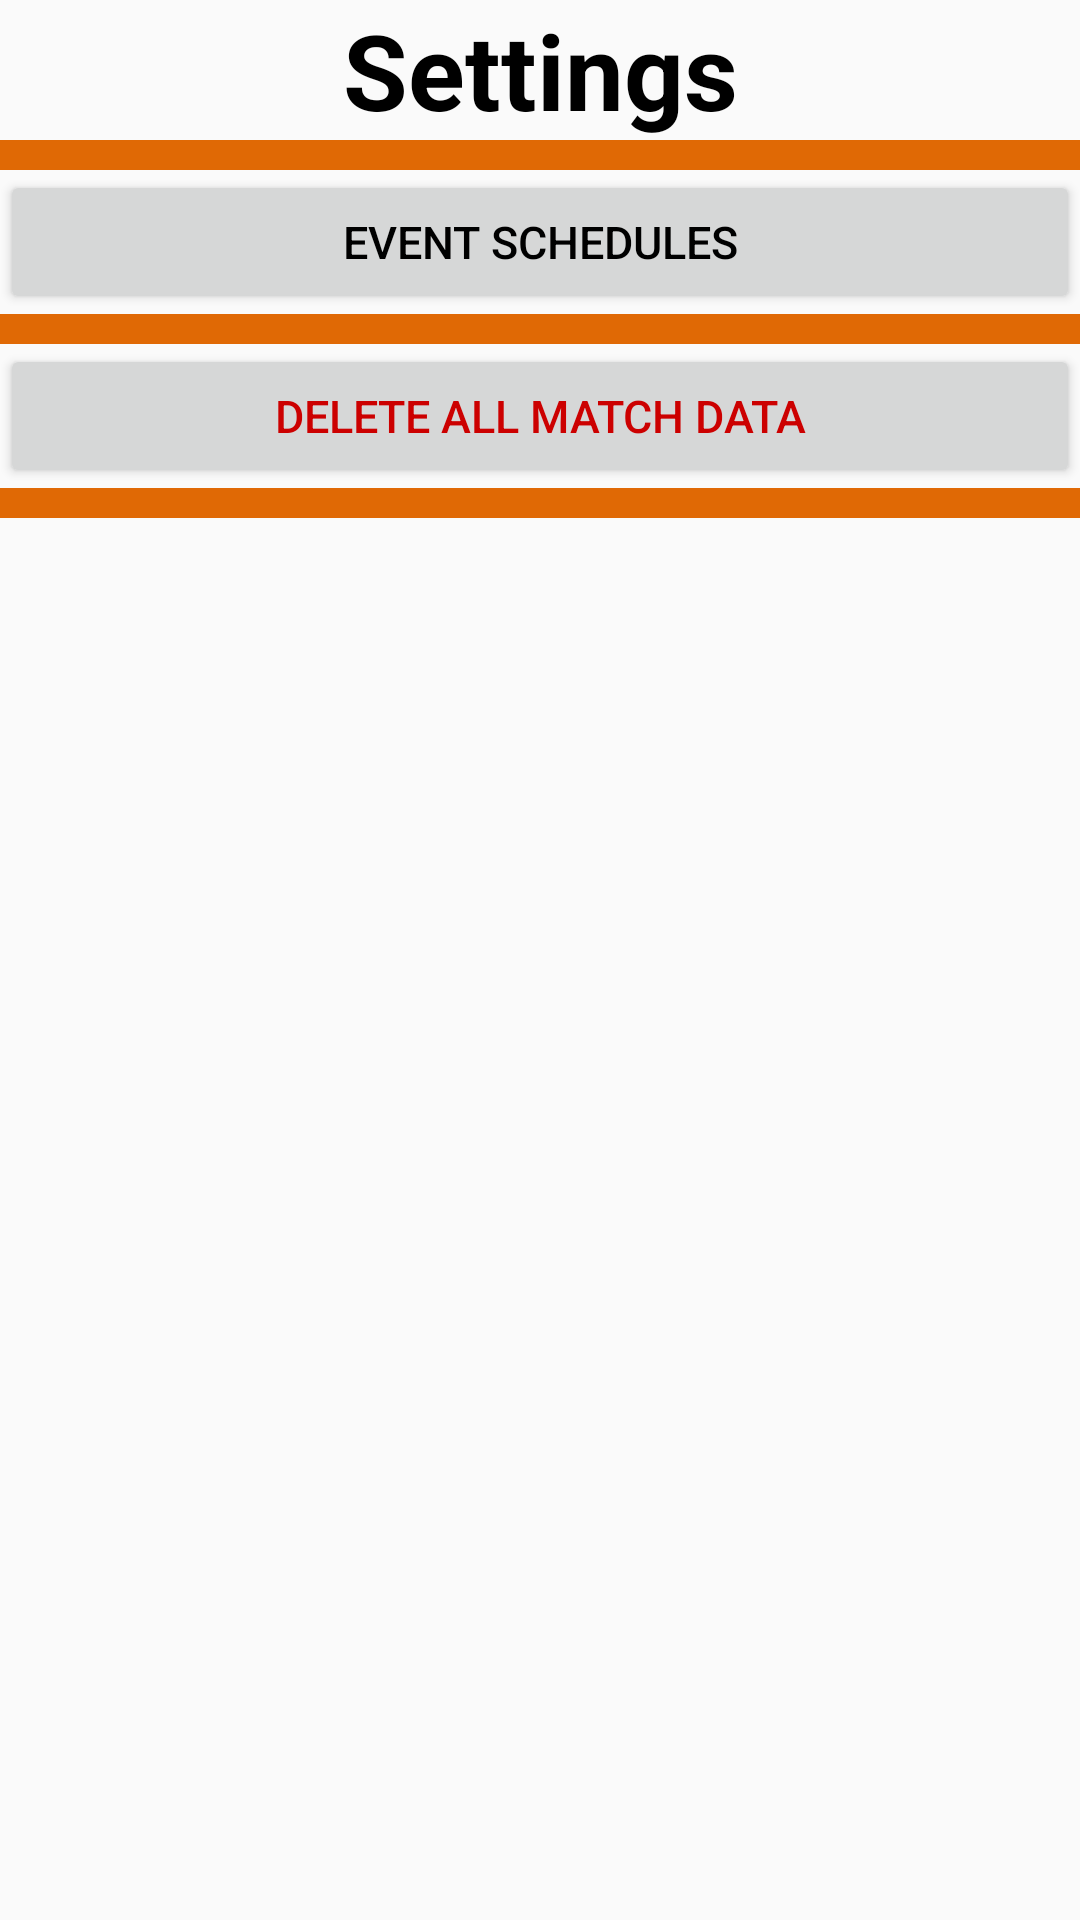

The Android layout XML behind this screen, and the referenced resources:
<!-- AndroidManifest.xml: application theme AppTheme -->
<!-- res/layout/fragment_settings.xml -->
<?xml version="1.0" encoding="utf-8"?>
<LinearLayout xmlns:android="http://schemas.android.com/apk/res/android"
    xmlns:tools="http://schemas.android.com/tools"
    android:layout_width="match_parent"
    android:layout_height="match_parent"
    android:orientation="vertical">

    <TextView
        android:id="@+id/textView7"
        style="@style/title"
        android:layout_width="match_parent"
        android:layout_height="wrap_content"
        android:text="Settings"
        android:textAlignment="center"
        android:textAllCaps="false" />

    <LinearLayout
        android:layout_width="match_parent"
        android:layout_height="@dimen/dividerHeight"
        android:background="@color/colorPrimary"
        android:orientation="vertical">

    </LinearLayout>

    <Button
        android:id="@+id/settings_event_data"
        style="@style/elementCounterButton"
        android:layout_width="match_parent"
        android:layout_height="wrap_content"
        android:text="Event Schedules"
        android:textColor="@android:color/black" />

    <LinearLayout
        android:layout_width="match_parent"
        android:layout_height="@dimen/dividerHeight"
        android:background="@color/colorPrimary"
        android:orientation="vertical">

    </LinearLayout>

    <Button
        android:id="@+id/settings_delete_matches"
        style="@style/elementCounterButton"
        android:layout_width="match_parent"
        android:layout_height="wrap_content"
        android:text="Delete All Match Data"
        android:textColor="@android:color/holo_red_dark" />

    <LinearLayout
        android:layout_width="match_parent"
        android:layout_height="@dimen/dividerHeight"
        android:background="@color/colorPrimary"
        android:orientation="vertical">

    </LinearLayout>

    <Button
        android:id="@+id/settings_delete_games"
        style="@style/elementCounterButton"
        android:layout_width="match_parent"
        android:layout_height="wrap_content"
        android:text="Delete all games"
        android:textColor="@android:color/holo_red_dark"
        android:visibility="gone" />

    <TextView
        android:id="@+id/settings_app_version"
        style="@style/subText"
        android:layout_width="match_parent"
        android:layout_height="wrap_content"
        android:paddingRight="5dp"
        android:textAlignment="textEnd" />

</LinearLayout>
<!-- resources referenced by this layout -->
<resources>
  <color name="colorPrimary">#e06905</color>
  <dimen name="dividerHeight">10dp</dimen>
  <style name="elementCounterButton">
          <item name="android:textColor">#000000</item>
          <item name="android:textSize">15dp</item>
          <item name="android:paddingBottom">0dp</item>
          <item name="android:paddingTop">0dp</item>
      </style>
  <style name="subText">
          <item name="android:textColor">#000000</item>
          <item name="android:textSize">10dp</item>
          <item name="android:paddingBottom">0dp</item>
          <item name="android:paddingTop">0dp</item>
      </style>
  <style name="title">
          <item name="android:textColor">#000000</item>
          <item name="android:textSize">35dp</item>
          <item name="android:textStyle">bold</item>
          <item name="android:paddingBottom">0dp</item>
          <item name="android:paddingTop">0dp</item>
      </style>
  <style name="AppTheme" parent="Theme.AppCompat.Light.DarkActionBar">
          
          <item name="colorPrimary">@color/colorPrimary</item>
          <item name="colorPrimaryDark">@color/colorPrimaryDark</item>
          <item name="colorAccent">@color/colorAccent</item>
      </style>
  <color name="colorPrimaryDark">#b64300</color>
  <color name="colorAccent">#9d1f06</color>
</resources>
